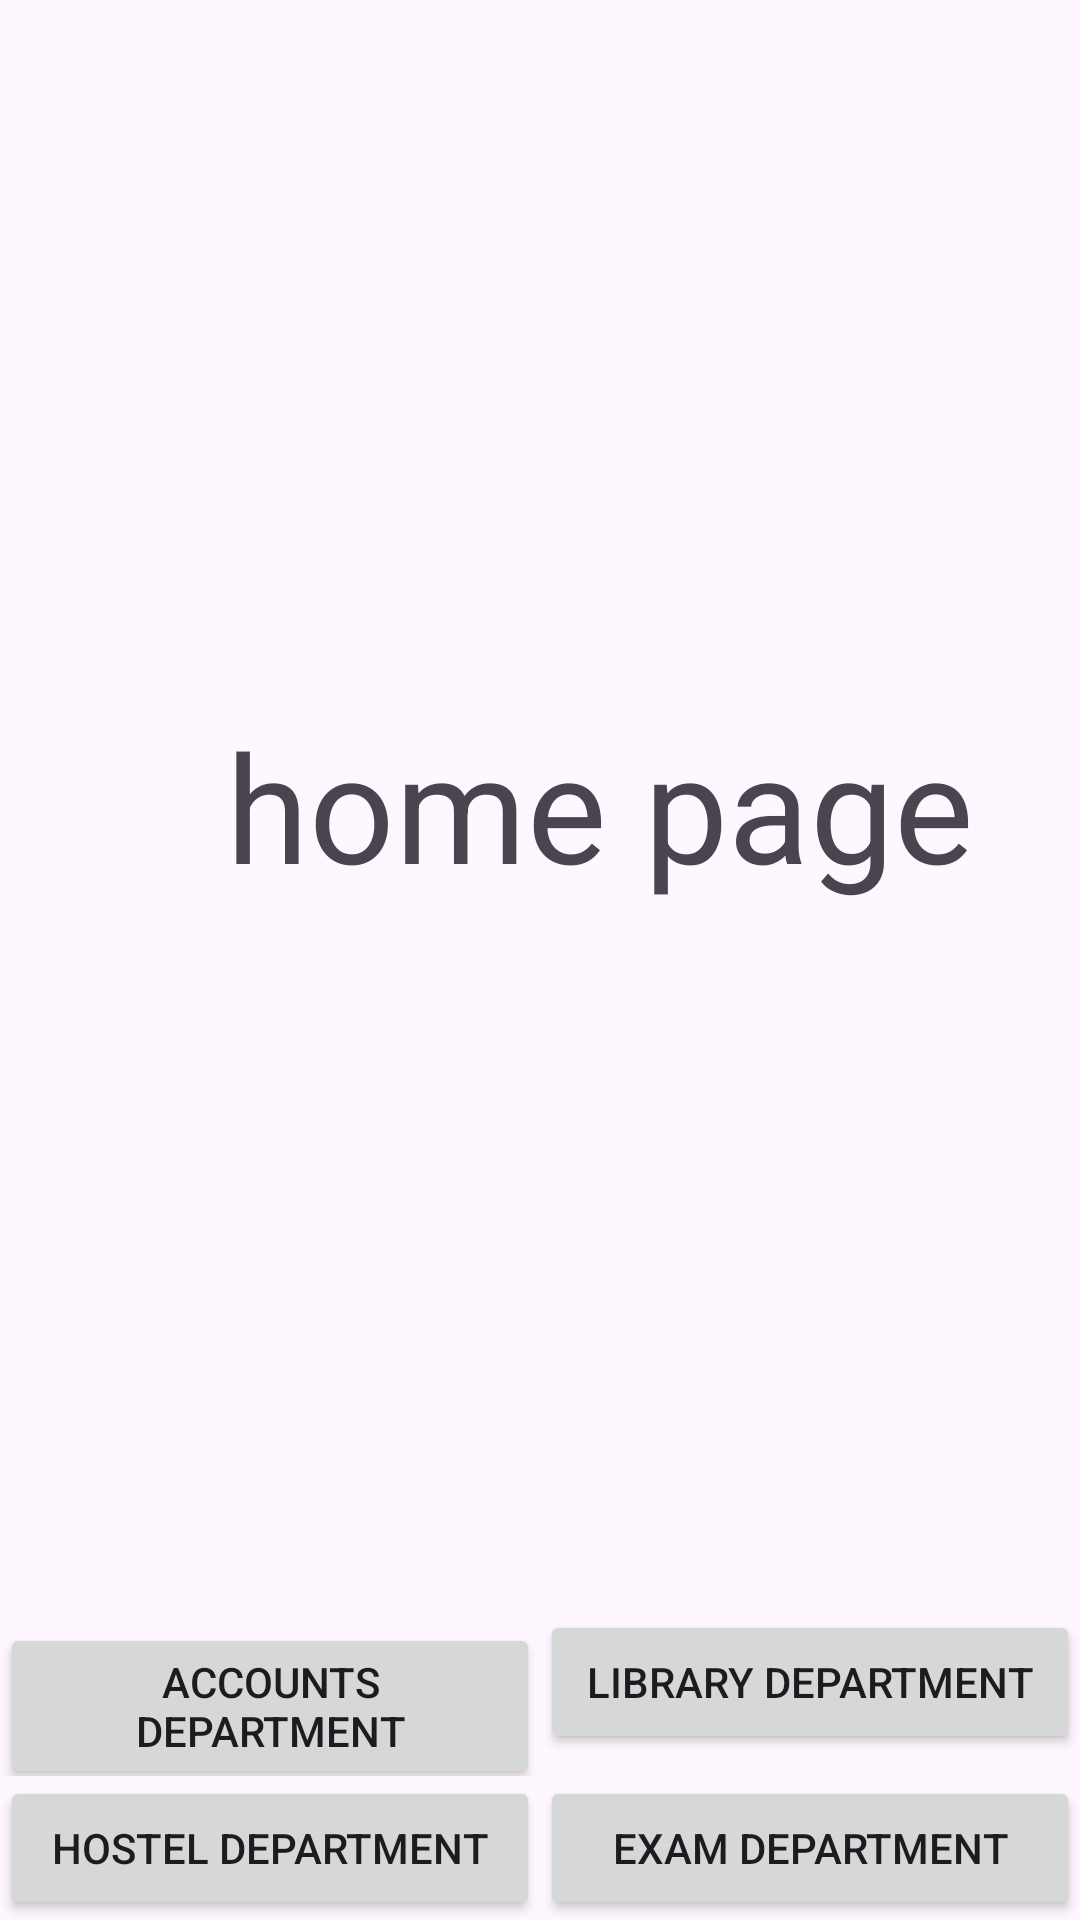

Produce the Android XML layout that renders to this screen, including the resource entries it uses.
<!-- AndroidManifest.xml: application theme Theme.DatabaseInAndroid_2 -->
<!-- res/layout/activity_home2.xml -->
<?xml version="1.0" encoding="utf-8"?>
<LinearLayout xmlns:android="http://schemas.android.com/apk/res/android"
    xmlns:app="http://schemas.android.com/apk/res-auto"
    xmlns:tools="http://schemas.android.com/tools"
    android:layout_width="match_parent"
    android:layout_height="match_parent"
    android:orientation="vertical"
    tools:context=".Home2">


    <TextView
        android:id="@+id/textView2"
        android:layout_width="400dp"
        android:layout_height="109dp"
        android:layout_weight="5"
        android:text="home page"
        android:gravity="center"
        android:textSize="50dp"/>

    <LinearLayout
        android:layout_width="match_parent"
        android:layout_height="wrap_content"
        android:orientation="horizontal">

        <Button
            android:id="@+id/btnAccounts"
            android:layout_width="0dp"
            android:layout_height="wrap_content"
            android:layout_weight="1"
            android:text="Accounts Department"/>

        <Button
            android:id="@+id/btnLibrary"
            android:layout_width="0dp"
            android:layout_height="wrap_content"
            android:layout_weight="1"
            android:text="Library Department"/>

    </LinearLayout>

    <LinearLayout
        android:layout_width="match_parent"
        android:layout_height="wrap_content"
        android:orientation="horizontal">

        <Button
            android:id="@+id/btnHostel"
            android:layout_width="0dp"
            android:layout_height="wrap_content"
            android:layout_weight="1"
            android:text="Hostel Department"/>

        <Button
            android:id="@+id/btnExam"
            android:layout_width="0dp"
            android:layout_height="wrap_content"
            android:layout_weight="1"
            android:text="Exam Department"/>

    </LinearLayout>


</LinearLayout>
<!-- resources referenced by this layout -->
<resources>
  <style name="Theme.DatabaseInAndroid_2" parent="Base.Theme.DatabaseInAndroid_2" />
  <style name="Base.Theme.DatabaseInAndroid_2" parent="Theme.Material3.DayNight.NoActionBar">
          
          <item name="colorPrimary">@color/blue</item>
          <item name="colorPrimaryVariant">@color/blue</item>
          
  
          <item name="android:statusBarColor">#1180CF</item>
      </style>
  <color name="blue">#0000FF</color>
</resources>
